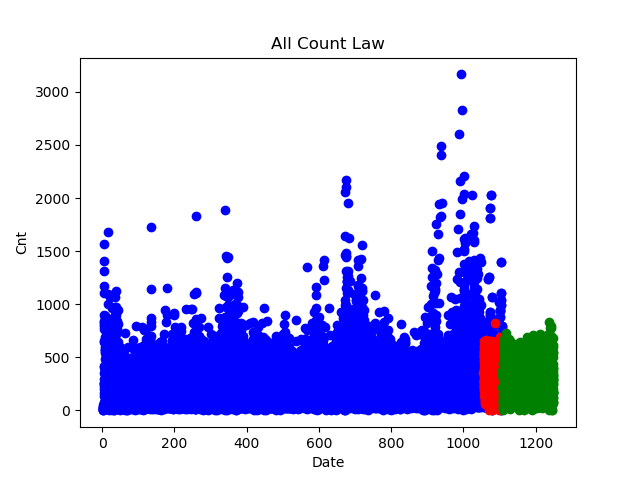

The table this chart was drawn from, first rows:
1107, 7, 221
1107, 8, 371
1107, 9, 340
1107, 10, 334
1108, 1, 322
1108, 2, 77
1108, 3, 152
1108, 4, 445
1108, 5, 86
1108, 6, 175
1108, 7, 205
1108, 8, 375
1108, 9, 436
1108, 10, 309
1109, 1, 104
1109, 2, 26
1109, 3, 15
1109, 4, 146
1109, 5, 0
1109, 6, 41
1109, 7, 71
1109, 8, 227
1109, 9, 118
1109, 10, 88
1110, 9, 303
1111, 1, 514
1111, 2, 165
1111, 3, 256
1111, 4, 627
1111, 5, 351
1111, 6, 191
1111, 7, 253
1111, 8, 508
1111, 9, 557
1111, 10, 542
1112, 1, 375
1112, 2, 444
1112, 3, 286
1112, 4, 669
1112, 5, 175
1112, 6, 214
1112, 7, 306
1112, 8, 505
1112, 9, 607
1112, 10, 436
1113, 1, 483
1113, 2, 254
1113, 3, 285
1113, 4, 572
1113, 5, 200
1113, 6, 252
1113, 7, 347
1113, 8, 471
1113, 9, 649
1113, 10, 416
1114, 1, 379
1114, 2, 159
1114, 3, 225
1114, 4, 499
1114, 5, 262
1114, 6, 203
... 1,228 more rows
